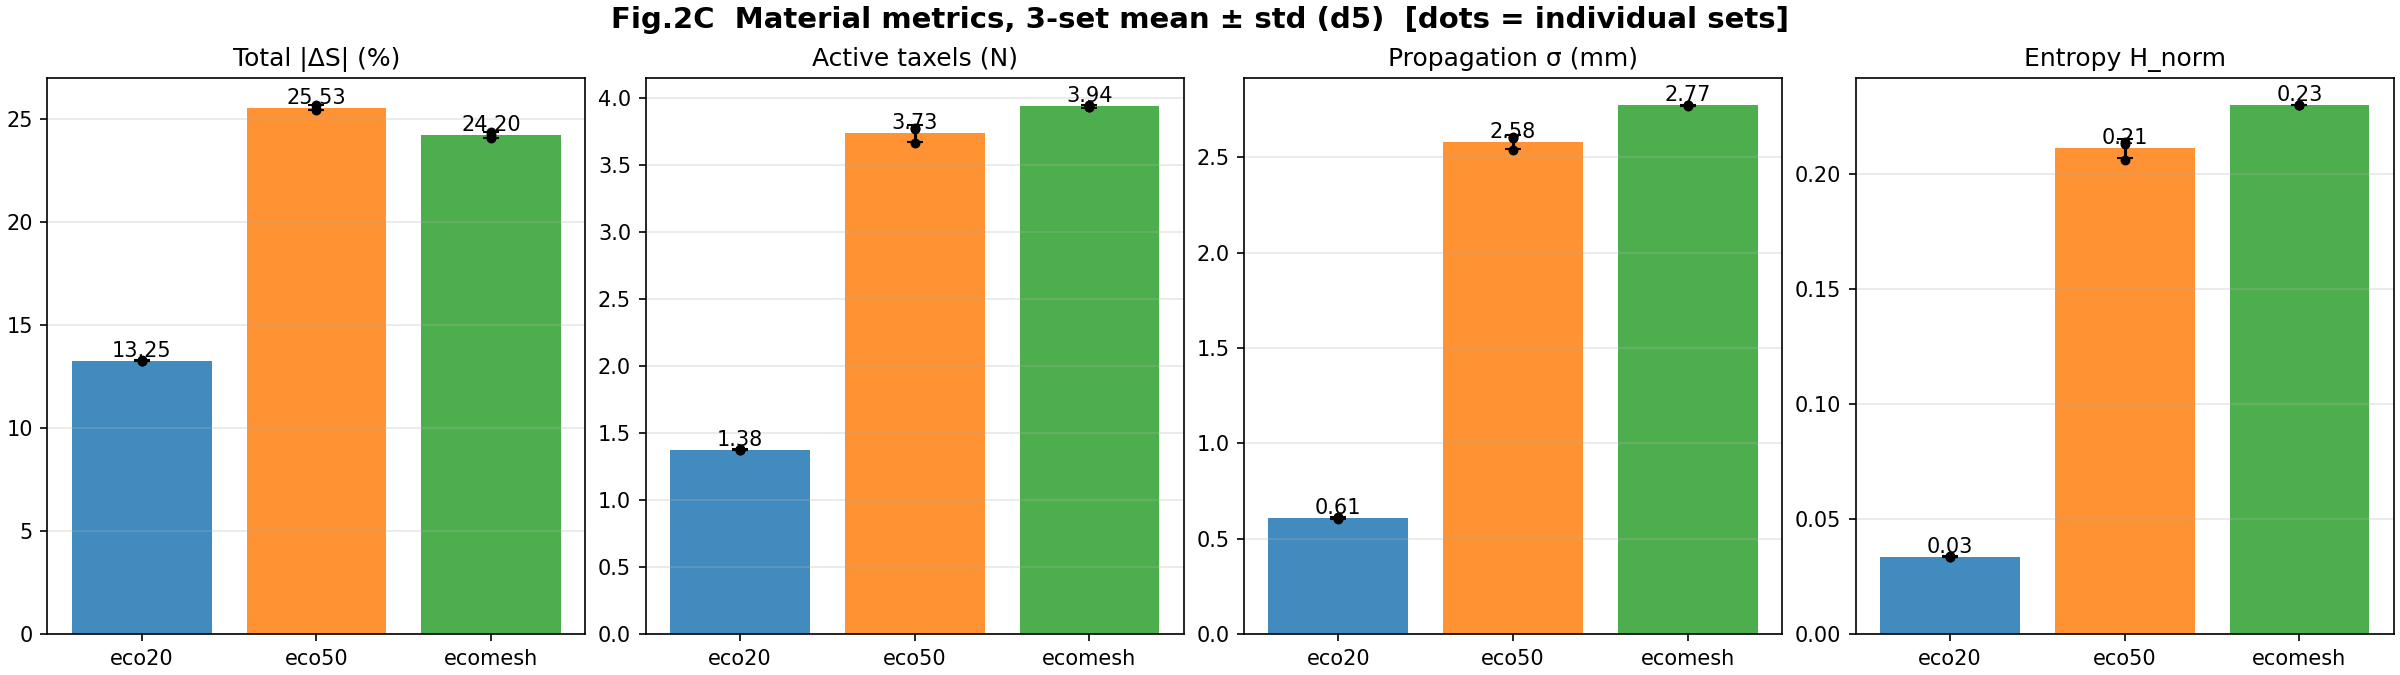

Data behind this chart, as committed beside it:
material, set, Total |ΔS| (%), Active taxels (N), Propagation σ (mm), Entropy H_norm
eco20, 20260619_test5, 13.23, 1.378, 0.613, 0.03387
eco20, 20260619_test6, 13.25, 1.374, 0.6061, 0.03349
eco20, 20260619_test7, 13.28, 1.374, 0.6066, 0.03352
eco20, MEAN, 13.25, 1.375, 0.6086, 0.03362
eco20, STD(n=3), 0.02068, 0.002427, 0.003818, 0.000211
eco50, 20260620_test1, 25.47, 3.775, 2.601, 0.2133
eco50, 20260620_test2, 25.44, 3.66, 2.536, 0.2063
eco50, 20260620_test3, 25.67, 3.765, 2.606, 0.2141
eco50, MEAN, 25.53, 3.733, 2.581, 0.2113
eco50, STD(n=3), 0.1281, 0.06391, 0.03891, 0.004304
ecomesh, 20260622_test1, 24.34, 3.947, 2.775, 0.2301
ecomesh, 20260622_test2, 24.19, 3.926, 2.771, 0.23
ecomesh, 20260622_test3, 24.08, 3.932, 2.775, 0.2303
ecomesh, MEAN, 24.2, 3.935, 2.774, 0.2301
ecomesh, STD(n=3), 0.1325, 0.0106, 0.002178, 0.0001501
